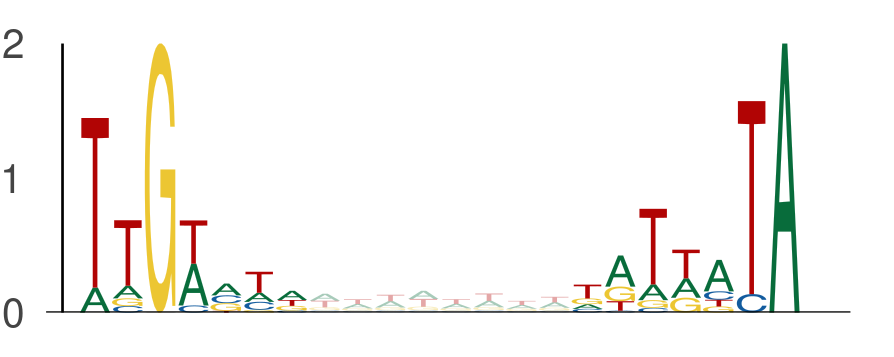

The file beside this chart, header and first rows:
seq_index, start_position, end_position, is_reversed_complement
1101, 53, 60, 0
1101, 68, 75, 0
7653, 94, 101, 0
7653, 109, 116, 0
5857, 20, 27, 0
5857, 35, 42, 0
8917, 91, 98, 0
8917, 106, 113, 0
435, 134, 141, 0
435, 149, 156, 0
12177, 80, 87, 0
12177, 95, 102, 0
5565, 54, 61, 0
5565, 69, 76, 0
6542, 119, 126, 0
6542, 134, 141, 0
411, 124, 131, 0
411, 139, 146, 0
13754, 114, 121, 0
13754, 129, 136, 0
8475, 17, 24, 0
8475, 32, 39, 0
7646, 112, 119, 0
7646, 127, 134, 0
13163, 96, 103, 0
13163, 111, 118, 0
7927, 120, 127, 0
7927, 135, 142, 0
6152, 126, 133, 0
6152, 141, 148, 0
12688, 98, 105, 0
12688, 113, 120, 0
5201, 65, 72, 0
5201, 80, 87, 0
6989, 5, 12, 0
6989, 20, 27, 0
4841, 115, 122, 0
4841, 130, 137, 0
5446, 88, 95, 0
5446, 103, 110, 0
9008, 106, 113, 0
9008, 121, 128, 0
11099, 109, 116, 0
11099, 124, 131, 0
6380, 106, 113, 0
6380, 121, 128, 0
10083, 110, 117, 0
10083, 125, 132, 0
8820, 18, 25, 0
8820, 33, 40, 0
3624, 10, 17, 0
3624, 25, 32, 0
8233, 89, 96, 0
8233, 104, 111, 0
8089, 55, 62, 0
8089, 70, 77, 0
3479, 64, 71, 0
3479, 79, 86, 0
3119, 128, 135, 0
3119, 143, 150, 0
... 2,086 more rows
